Run: headless pygame with SDL's dummy video driver; simulated clock (each Clock.tick advances the game by its frame time, no real sleeping); random seed 0; keys injected as events and as key.get_pressed() state; mouse plan: one left click at the window centre at the start of phase 2, then a move to the lower-right quarter at the start of phase 3.
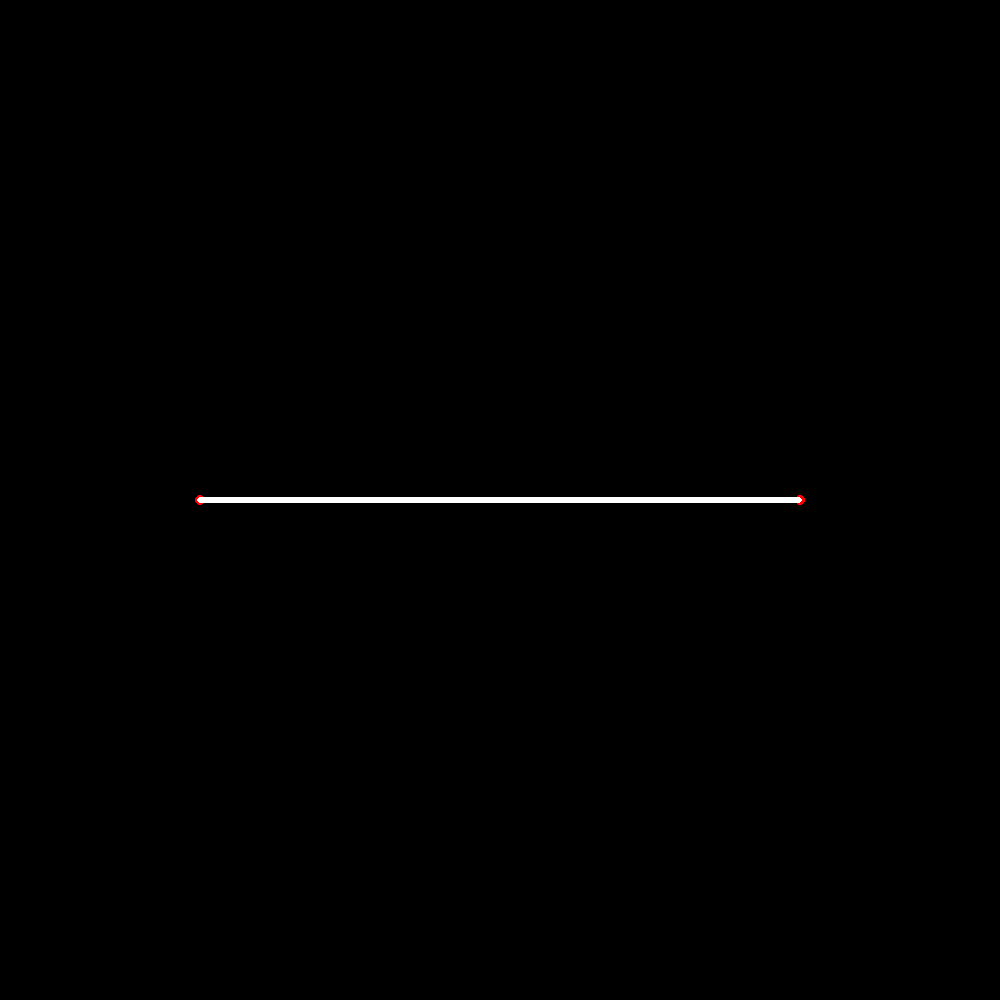
Frame 1 of 4 · flips 1–60 · no input
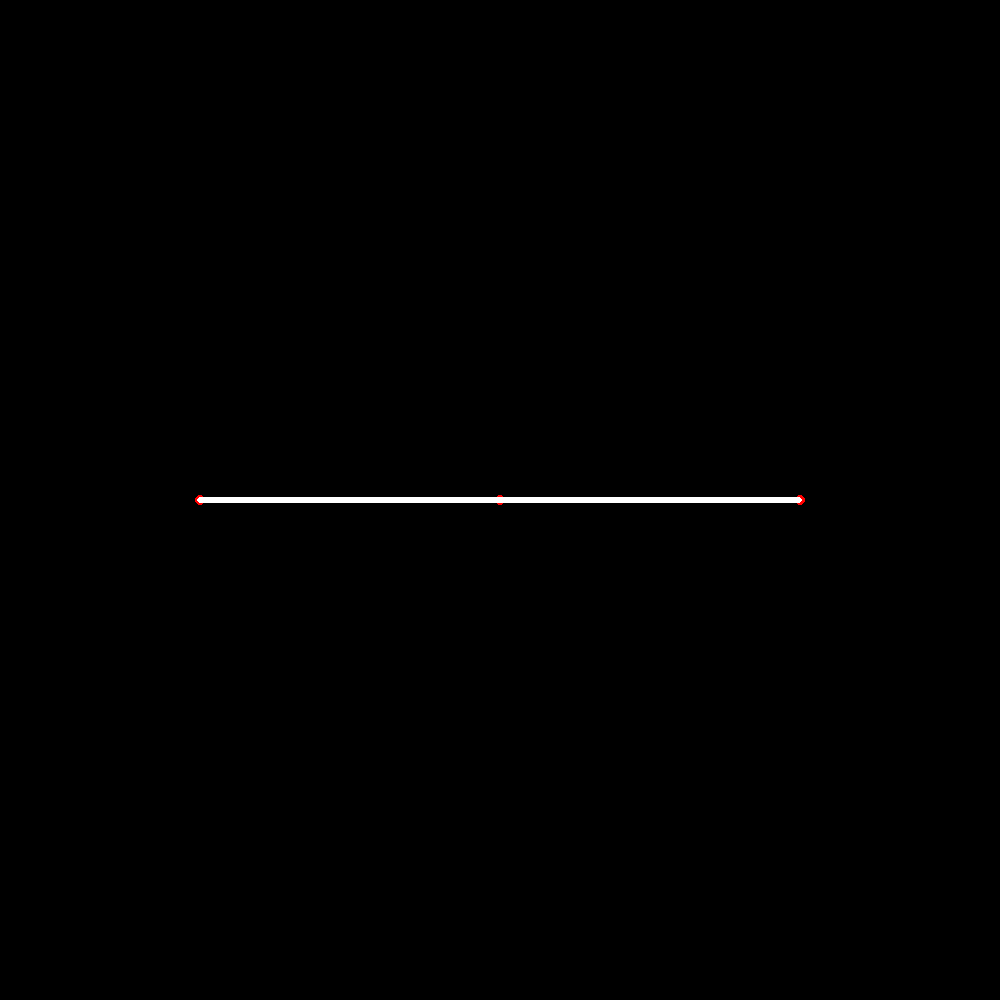
Frame 2 of 4 · flips 61–180 · clicked the window centre · tapped SPACE, RETURN · held RIGHT (→), D
Frame 3 of 4 · flips 181–300 · moved the mouse to the lower-right quarter · held DOWN (↓), S · screen unchanged from frame 2, image omitted
Frame 4 of 4 · flips 301–420 · held LEFT (←), A, UP (↑), W · screen unchanged from frame 3, image omitted

The pygame program that drew these frames:

import pygame
import sys

pygame.init()

#colous
white = (255, 255, 255)
black = (0,0,0)
red = (255,0,0)

#initialize window 
WIDTH = 1000
HIEGHT = 1000
screen = pygame.display.set_mode((WIDTH, HIEGHT))
title = "bezier curves"
pygame.display.set_caption(title)

clock = pygame.time.Clock()

frameRate = 60


startPos = (200,HIEGHT//2)
endPos = (WIDTH-200,HIEGHT//2)


def lerp(a, b, t):
	x = a[0] + (b[0]-a[0])*t
	y = a[1] + (b[1]-a[1])*t
	pos = (x,y)
	return pos



def Bezier(points,rez):
	for point in range(1,rez):
		t = point * (1/rez)
		lines = points

		while len(lines) > 1:
			temp = []
			for i in range(1,len(lines)):
				temp.append(lerp(lines[i-1],lines[i],t))
			lines = temp

		dot = lines[0]
		pygame.draw.circle(screen,white,dot,3)




points = [startPos,endPos]

mouseDown = False

while True:

#INPUT DETECTION
	for event in pygame.event.get():
		#close window
		if event.type == pygame.QUIT:
			sys.exit()

		if event.type == pygame.MOUSEBUTTONDOWN and mouseDown == False:
			points.append(pygame.mouse.get_pos())
			points[-1],points[-2] = points[-2],points[-1]
			mouseDown = True

		if event.type == pygame.MOUSEBUTTONUP:
			mouseDown = False
		

#DRAW 
	screen.fill(black)

	
	for i in range(len(points)):
		pygame.draw.circle(screen,red,points[i],5)

	Bezier(points,1000)

	clock.tick(frameRate)
	pygame.display.update()
